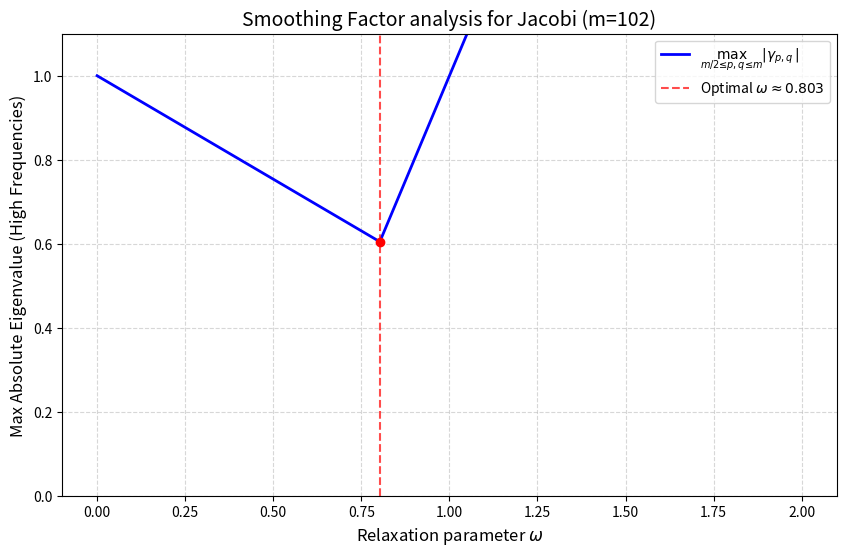
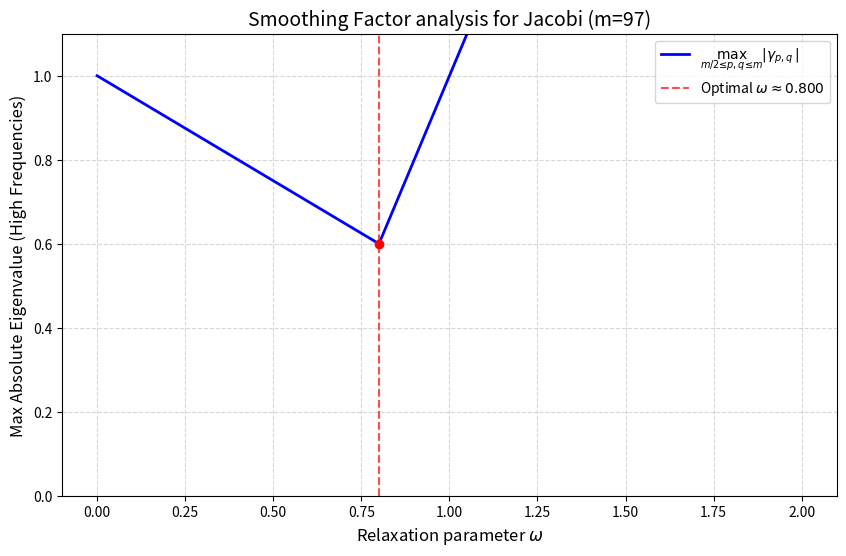

Generate these figures, in order, with matplotlib:
import numpy as np
import matplotlib.pyplot as plt

# it plots the max eigenvalue in abs value for p,q in [m/2, m]
def plot_smoothing_factor(m):
    h = 1.0 / (m + 1)
    # we choose many samples for omega
    omega_range = np.linspace(0, 2, 5000)
    
    # grid for p, q indexes
    p = np.arange(1, m + 1)
    q = np.arange(1, m + 1)
    P, Q = np.meshgrid(p, q)
    
    # mask for high frequencies [m/2, m]x[m/2, m]
    high_freq_mask = (P >= m/2) | (Q >= m/2)
    
    # lambda_pq_scaled = 1/2 * [(cos(p*pi*h) - 1) + (cos(q*pi*h) - 1)]
    term_pq = 0.5 * ((np.cos(P * np.pi * h) - 1) + (np.cos(Q * np.pi * h) - 1))
    
    term_high_freq = term_pq[high_freq_mask]
    
    max_gamma = []
    
    for omega in omega_range:
        # gamma = 1 + omega * term_pq
        gamma_high = 1 + omega * term_high_freq
        max_gamma.append(np.max(np.abs(gamma_high)))
    
    # plot
    plt.figure(figsize=(10, 6))
    plt.plot(omega_range, max_gamma, label=r'$\max_{m/2 \leq p,q \leq m} |\gamma_{p,q}|$', color='blue', lw=2)
    
    # value of ω which ”visually minimizes” the max eigenvalue
    omega_opt = omega_range[np.argmin(max_gamma)]
    plt.axvline(omega_opt, color='red', linestyle='--', alpha=0.7, 
                label=fr'Optimal $\omega \approx {omega_opt:.3f}$')
    plt.scatter(omega_opt, min(max_gamma), color='red', zorder=5)

    plt.title(fr'Smoothing Factor analysis for Jacobi (m={m})', fontsize=14)
    plt.xlabel(r'Relaxation parameter $\omega$', fontsize=12)
    plt.ylabel('Max Absolute Eigenvalue (High Frequencies)', fontsize=12)
    plt.grid(True, which='both', linestyle='--', alpha=0.5)
    plt.legend()
    plt.ylim(0, 1.1)
    #plt.show()
    print(f'for m={m} we obtain as optimal omega: {omega_opt} ')

# we experiment different values
ms = [102,97]
for m in ms:
    plot_smoothing_factor(m)

"""import numpy as np
import matplotlib.pyplot as plt

# Confrontiamo un m pari e uno dispari vicini
m_vals = [30, 31]
plt.figure(figsize=(10, 6))

# Usiamo un range di omega molto denso per vedere i piccoli spostamenti
omega_range = np.linspace(0.7, 0.9, 1000) 

for m in m_vals:
    h = 1.0 / (m + 1)
    p = np.arange(1, m + 1)
    q = np.arange(1, m + 1)
    P, Q = np.meshgrid(p, q)
    
    # La soglia m/2 cambia comportamento tra pari e dispari
    high_freq_mask = (P >= m/2) | (Q >= m/2)
    
    term_pq = 0.5 * ((np.cos(P * np.pi * h) - 1) + (np.cos(Q * np.pi * h) - 1))
    term_high_freq = term_pq[high_freq_mask]
    
    max_gamma = [np.max(np.abs(1 + omega * term_high_freq)) for omega in omega_range]
    
    idx_min = np.argmin(max_gamma)
    w_opt = omega_range[idx_min]
    
    plt.plot(omega_range, max_gamma, label=fr'm={m} (min at $\omega \approx {w_opt:.4f}$)')
    plt.scatter(w_opt, max_gamma[idx_min], zorder=5)

plt.axvline(0.8, color='black', linestyle='--', alpha=0.3, label='Theoretical 0.8')
plt.title('Comparison of Even vs Odd $m$ (High-Frequency Smoothing)', fontsize=14)
plt.xlabel(r'Relaxation parameter $\omega$', fontsize=12)
plt.ylabel(r'Max $|\gamma_{p,q}|$', fontsize=12)
plt.grid(True, linestyle=':', alpha=0.6)
plt.legend()
plt.show()"""
